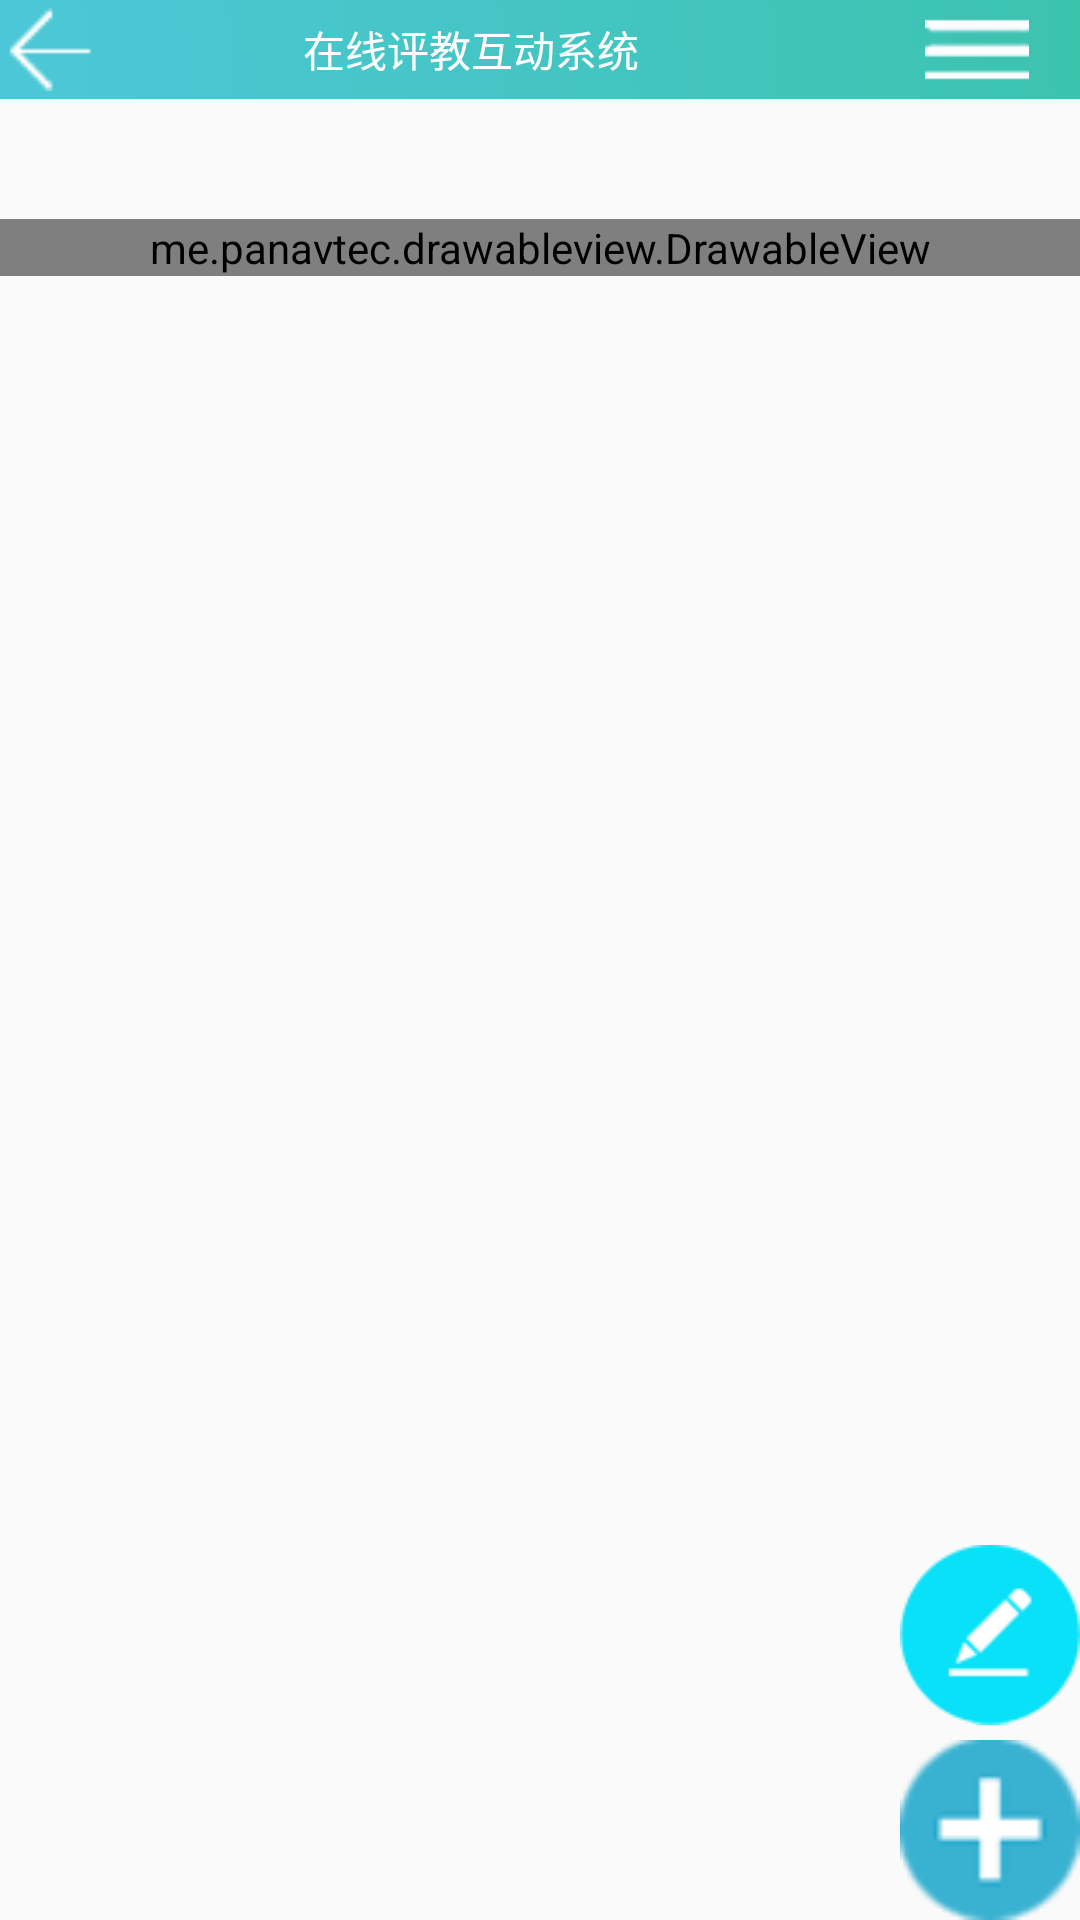

Here is an Android app screen rendered from its layout file. Give the layout XML and the strings, colors and styles it references.
<!-- AndroidManifest.xml: application theme AppTheme -->
<!-- res/layout/activity_off_main.xml -->
<?xml version="1.0" encoding="utf-8"?>
<LinearLayout xmlns:android="http://schemas.android.com/apk/res/android"
    xmlns:app="http://schemas.android.com/apk/res-auto"
    android:orientation="vertical"
    android:layout_width="match_parent"
    android:layout_height="fill_parent"
    android:id="@+id/widge0"
    >

    <LinearLayout
        android:orientation="horizontal"
        android:layout_width="match_parent"
        android:layout_height="33dp"
        android:background="@drawable/online_bg">

        <ImageView
            android:id="@+id/backhome"
            android:layout_width="wrap_content"
            android:layout_height="match_parent"
            android:layout_gravity="left"
            android:layout_weight="1"
            android:gravity="left"
            android:src="@drawable/back" />
        <TextView
            android:layout_weight="30"

            android:id="@+id/textView2"
            android:layout_width="wrap_content"
            android:layout_height="match_parent"
            android:text="@string/app_name_ping"
            android:gravity="center"
            android:textColor="#FFF" />
        <TextView
            android:layout_weight="2"

            android:id="@+id/pagetv"
            android:layout_width="wrap_content"
            android:layout_height="match_parent"
            android:text=""
            android:gravity="center"
            android:textColor="#FFF" />

        <ImageView
            android:id="@+id/rightbtn"
            android:layout_width="64dp"
            android:layout_height="match_parent"
            android:layout_gravity="right"
            android:layout_weight="1"
            android:gravity="right"
            android:src="@drawable/morebg" />
    </LinearLayout>


    <LinearLayout android:id="@+id/widget4"
        android:layout_width="fill_parent"
        android:layout_height="120px"
        android:orientation="horizontal"
        android:gravity="right"
        android:weightSum="1">



        
         
        <ImageButton android:id="@+id/buttonclose_ID"
            android:layout_width="20px"
            android:layout_height="20px"
            android:background="@drawable/close"></ImageButton>
    </LinearLayout>


    <RelativeLayout
        android:id="@+id/prentwidget"
        android:layout_width="match_parent"
        android:layout_height="fill_parent"
        android:gravity="right"
        android:orientation="horizontal"

        android:weightSum="1">

        <me.panavtec.drawableview.DrawableView
            android:id="@+id/paintView"
            android:layout_width="match_parent"
            android:layout_height="wrap_content" />

        <ImageView
            android:id="@+id/scroller"
            android:layout_width="60dip"
            android:layout_height="60dip"
            android:layout_alignParentBottom="true"
            android:layout_marginBottom="65dp"
            android:src="@drawable/pen_icon"
            android:layout_alignParentEnd="true" />

        <ImageView
            android:id="@+id/buttonnew"
            android:layout_width="60dip"
            android:layout_height="60dip"
            android:layout_alignParentBottom="true"
            android:layout_alignParentEnd="true"
            android:src="@drawable/addeasyicon" />


    </RelativeLayout>
</LinearLayout>
<!-- resources referenced by this layout -->
<resources>
  <!-- drawable addeasyicon: png bitmap (drawable, 2155 bytes) -->
  <!-- drawable back: png bitmap (drawable, 1291 bytes) -->
  <!-- drawable morebg: png bitmap (drawable, 27844 bytes) -->
  <!-- drawable online_bg (drawable) -->
  <?xml version="1.0" encoding="utf-8"?>
  <shape xmlns:android="http://schemas.android.com/apk/res/android">
  
      <gradient
      android:startColor="#4cc7d8"
      android:endColor="#3cc3ae"
      android:angle="45" />
  
  </shape>
  <!-- drawable pen_icon: png bitmap (drawable, 3312 bytes) -->
  <string name="app_name_ping">在线评教互动系统</string>
  <string name="thick">极粗</string>
  <string name="thin">笔迹与橡皮宽度设置</string>
  <style name="AppTheme" parent="Theme.AppCompat.Light.DarkActionBar">
          
          
          <item name="android:windowFullscreen">true</item>
          
          <item name="android:windowNoTitle">true</item>
          
          
          
          <item name="colorAccent">@color/colorAccent</item>
      </style>
  <color name="colorAccent">#00A0E8</color>
</resources>
